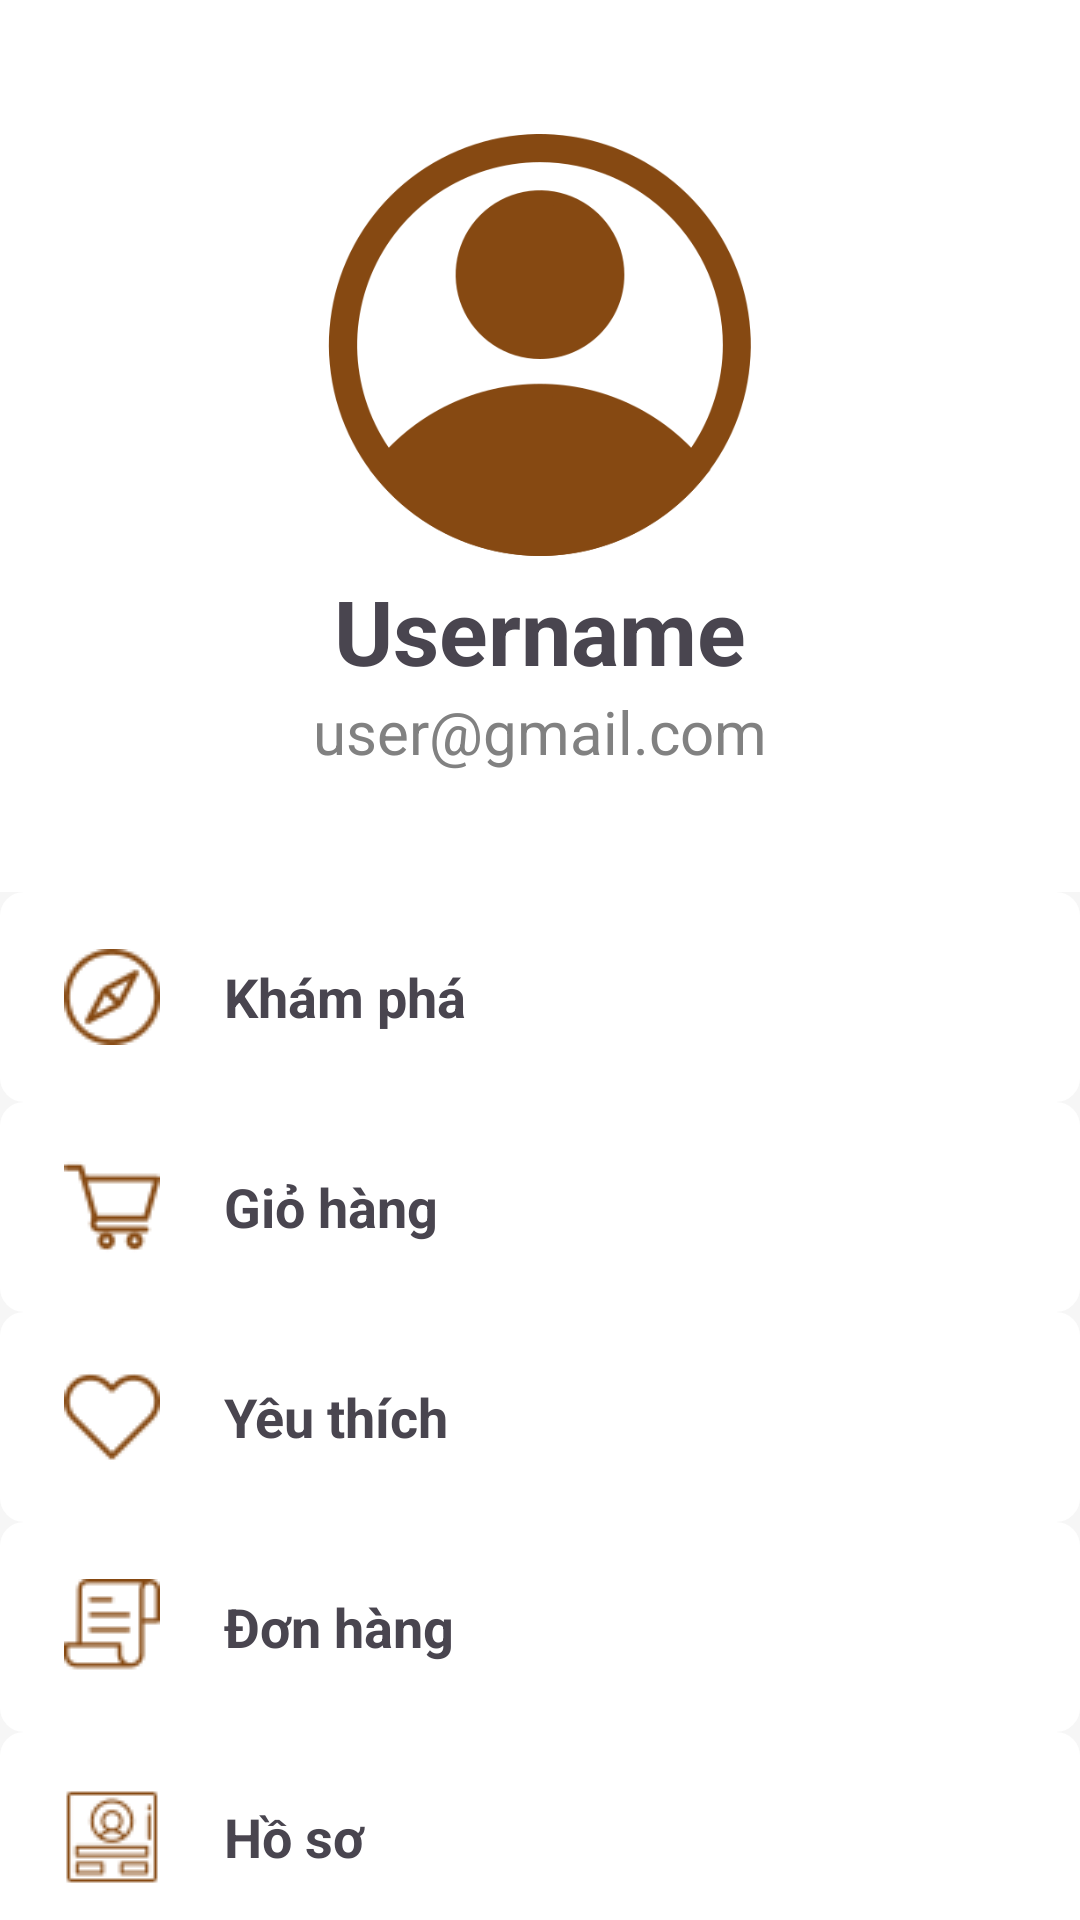

Write the Android layout XML for this screen, with the resource values it uses.
<!-- AndroidManifest.xml: application theme Theme.WitchersShoes -->
<!-- res/layout/activity_profile.xml -->
<?xml version="1.0" encoding="utf-8"?>
<androidx.constraintlayout.widget.ConstraintLayout xmlns:android="http://schemas.android.com/apk/res/android"
    xmlns:app="http://schemas.android.com/apk/res-auto"
    xmlns:tools="http://schemas.android.com/tools"
    android:id="@+id/main"
    android:layout_width="match_parent"
    android:layout_height="match_parent"
    android:background="@color/white"
    tools:context=".Activity.ProfileActivity">

    <androidx.core.widget.NestedScrollView
        android:layout_width="match_parent"
        android:layout_height="match_parent"
        app:layout_constraintBottom_toTopOf="@+id/bottomnav">

        <LinearLayout
            android:layout_width="match_parent"
            android:layout_height="match_parent"
            android:background="#F6F6F6"
            android:orientation="vertical">

            <LinearLayout
                android:layout_width="match_parent"
                android:layout_height="wrap_content"
                android:background="#FFFFFF"
                android:orientation="vertical"
                android:padding="40dp">

                <ImageView
                    android:id="@+id/imageView9"
                    android:layout_width="match_parent"
                    android:layout_height="150dp"
                    app:srcCompat="@drawable/account" />

                <TextView
                    android:id="@+id/profTxtName"
                    android:layout_width="match_parent"
                    android:layout_height="wrap_content"
                    android:text="Username"
                    android:textAlignment="center"
                    android:textSize="30dp"
                    android:textStyle="bold" />

                <TextView
                    android:id="@+id/profEmail"
                    android:layout_width="match_parent"
                    android:layout_height="wrap_content"
                    android:text="user@gmail.com"
                    android:textAlignment="center"
                    android:textColor="#818181"
                    android:textSize="20dp" />
            </LinearLayout>

            <LinearLayout
                android:id="@+id/khampha"
                android:layout_width="match_parent"
                android:layout_height="70dp"
                android:background="@drawable/edittext_none_border"
                android:orientation="horizontal">

                <ImageView
                    android:id="@+id/imageView12"
                    android:layout_width="wrap_content"
                    android:layout_height="wrap_content"
                    android:layout_gravity="center"
                    android:layout_weight="1"
                    app:srcCompat="@drawable/pro_explore" />

                <TextView
                    android:id="@+id/textView21"
                    android:layout_width="200dp"
                    android:layout_height="wrap_content"
                    android:layout_gravity="center"
                    android:layout_weight="1"
                    android:text="Khám phá"
                    android:textSize="18dp"
                    android:textStyle="bold" />

                <ImageView
                    android:id="@+id/imageView13"
                    android:layout_width="wrap_content"
                    android:layout_height="wrap_content"
                    android:layout_gravity="center"
                    android:layout_weight="1"
                    android:rotation="180"
                    app:srcCompat="@drawable/back" />
            </LinearLayout>

            <LinearLayout
                android:id="@+id/cart"
                android:layout_width="match_parent"
                android:layout_height="70dp"

                android:background="@drawable/edittext_none_border"
                android:orientation="horizontal">

                <ImageView
                    android:id="@+id/imageView14"
                    android:layout_width="wrap_content"
                    android:layout_height="wrap_content"
                    android:layout_gravity="center"
                    android:layout_weight="1"
                    app:srcCompat="@drawable/pro_cart" />

                <TextView
                    android:id="@+id/textView34"
                    android:layout_width="200dp"
                    android:layout_height="wrap_content"
                    android:layout_gravity="center"
                    android:layout_weight="1"
                    android:text="Giỏ hàng"
                    android:textSize="18dp"
                    android:textStyle="bold" />

                <ImageView
                    android:id="@+id/imageView15"
                    android:layout_width="wrap_content"
                    android:layout_height="wrap_content"
                    android:layout_gravity="center"
                    android:layout_weight="1"
                    android:rotation="180"
                    app:srcCompat="@drawable/back" />
            </LinearLayout>

            <LinearLayout
                android:id="@+id/favorite"
                android:layout_width="match_parent"
                android:layout_height="70dp"

                android:background="@drawable/edittext_none_border"
                android:orientation="horizontal">

                <ImageView
                    android:id="@+id/imageView18"
                    android:layout_width="wrap_content"
                    android:layout_height="wrap_content"
                    android:layout_gravity="center"
                    android:layout_weight="1"
                    app:srcCompat="@drawable/pro_heart" />

                <TextView
                    android:id="@+id/textView35"
                    android:layout_width="200dp"
                    android:layout_height="wrap_content"
                    android:layout_gravity="center"
                    android:layout_weight="1"
                    android:text="Yêu thích"
                    android:textSize="18dp"
                    android:textStyle="bold" />

                <ImageView
                    android:id="@+id/imageView19"
                    android:layout_width="wrap_content"
                    android:layout_height="wrap_content"
                    android:layout_gravity="center"
                    android:layout_weight="1"
                    android:rotation="180"
                    app:srcCompat="@drawable/back" />
            </LinearLayout>

            <LinearLayout
                android:id="@+id/order"
                android:layout_width="match_parent"
                android:layout_height="70dp"

                android:background="@drawable/edittext_none_border"
                android:orientation="horizontal">

                <ImageView
                    android:id="@+id/imageView20"
                    android:layout_width="wrap_content"
                    android:layout_height="wrap_content"
                    android:layout_gravity="center"
                    android:layout_weight="1"
                    app:srcCompat="@drawable/pro_bill" />

                <TextView
                    android:id="@+id/textView36"
                    android:layout_width="200dp"
                    android:layout_height="wrap_content"
                    android:layout_gravity="center"
                    android:layout_weight="1"
                    android:text="Đơn hàng"
                    android:textSize="18dp"
                    android:textStyle="bold" />

                <ImageView
                    android:id="@+id/imageView21"
                    android:layout_width="wrap_content"
                    android:layout_height="wrap_content"
                    android:layout_gravity="center"
                    android:layout_weight="1"
                    android:rotation="180"
                    app:srcCompat="@drawable/back" />
            </LinearLayout>

            <LinearLayout
                android:id="@+id/profile"
                android:layout_width="match_parent"
                android:layout_height="70dp"
                android:background="@drawable/edittext_none_border"
                android:orientation="horizontal">

                <ImageView
                    android:id="@+id/imageView22"
                    android:layout_width="wrap_content"
                    android:layout_height="wrap_content"
                    android:layout_gravity="center"
                    android:layout_weight="1"
                    app:srcCompat="@drawable/pro_user" />

                <TextView
                    android:id="@+id/textView37"
                    android:layout_width="200dp"
                    android:layout_height="wrap_content"
                    android:layout_gravity="center"
                    android:layout_weight="1"
                    android:text="Hồ sơ"
                    android:textSize="18dp"
                    android:textStyle="bold" />

                <ImageView
                    android:id="@+id/imageView23"
                    android:layout_width="wrap_content"
                    android:layout_height="wrap_content"
                    android:layout_gravity="center"
                    android:layout_weight="1"
                    android:rotation="180"
                    app:srcCompat="@drawable/back" />

            </LinearLayout>

            <Button
                android:id="@+id/logoutBtn"
                android:layout_width="wrap_content"
                android:layout_height="wrap_content"
                android:layout_marginStart="15dp"
                android:background="#F6F6F6"
                android:text="Log out"
                android:textColor="#808080"
                android:textSize="15dp"
                app:backgroundTint="@null" />



        </LinearLayout>
    </androidx.core.widget.NestedScrollView>

    <androidx.coordinatorlayout.widget.CoordinatorLayout
        android:id="@+id/bottomnav"
        android:layout_width="match_parent"
        android:layout_height="70dp"
        android:layout_marginStart="12dp"
        android:layout_marginEnd="12dp"
        android:layout_marginBottom="24dp"
        app:layout_constraintBottom_toBottomOf="parent"
        app:layout_constraintEnd_toEndOf="parent"
        app:layout_constraintStart_toStartOf="parent">

    </androidx.coordinatorlayout.widget.CoordinatorLayout>
</androidx.constraintlayout.widget.ConstraintLayout>
<!-- resources referenced by this layout -->
<resources>
  <color name="white">#FFFFFFFF</color>
  <!-- drawable account: png bitmap (drawable, 25135 bytes) -->
  <!-- drawable edittext_none_border (drawable) -->
  <?xml version="1.0" encoding="utf-8"?>
  <shape xmlns:android="http://schemas.android.com/apk/res/android"
      android:shape="rectangle">
      <corners android:radius="8dp"/>
      <solid android:color="#FFFFFF"/>
  </shape>
  <!-- drawable pro_bill: png bitmap (drawable, 889 bytes) -->
  <!-- drawable pro_cart: png bitmap (drawable, 931 bytes) -->
  <!-- drawable pro_explore: png bitmap (drawable, 1670 bytes) -->
  <!-- drawable pro_heart: png bitmap (drawable, 1095 bytes) -->
  <!-- drawable pro_user: png bitmap (drawable, 1304 bytes) -->
  <style name="Theme.WitchersShoes" parent="Base.Theme.WitchersShoes" />
  <style name="Base.Theme.WitchersShoes" parent="Theme.Material3.DayNight.NoActionBar">
          
          
  
      </style>
</resources>
